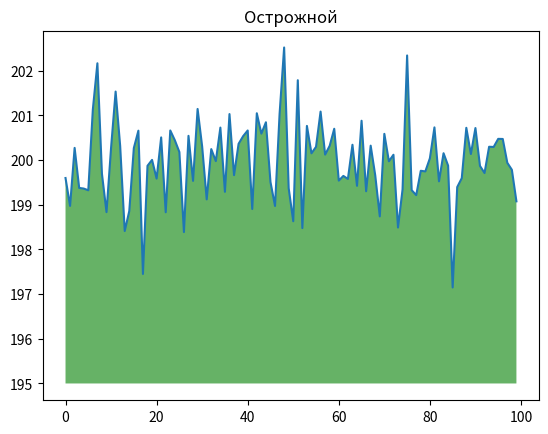

Reproduce this figure in Python.
import numpy as np
from matplotlib import pyplot as plt
ys = 200 + np.random.randn(100)
x = [x for x in range(len(ys))]
plt.plot(x, ys, '-')
plt.fill_between(x, ys, 195, where=(ys > 195), facecolor='g', alpha=0.6)
plt.title("Острожной")
plt.show()

